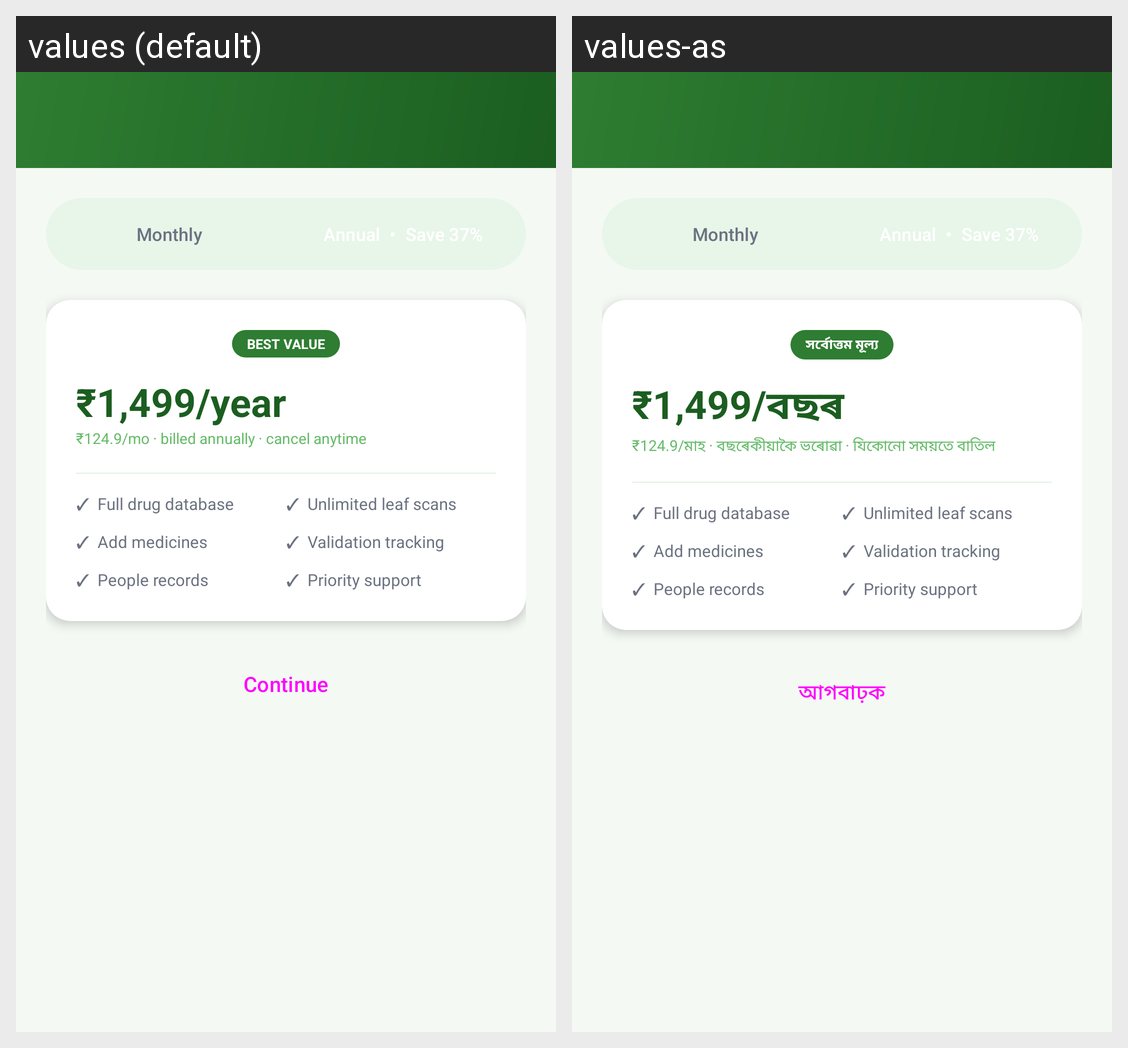

Here is an Android app screen in its default locale and in the app's own translations. Write out the translated-string differences for the strings that appear on this screen.
Android screen res/layout/activity_subscription.xml rendered under 2 locales, left to right: values (default), values-as. Device: Nexus 5 (rendered at 1080×1920; each locale shown at half size, 540×960, under a caption strip naming it); theme Theme.IndegenousMedicine2.
Strings drawn on this screen, with the default value and each locale's value (text and hints the layout hard-codes, and strings that could not be matched under every locale, appear in the picture but are not listed):

plan_best_value
  values: BEST VALUE
  values-as: সৰ্বোত্তম মূল্য

plan_annual_price
  values: ₹1,499/year
  values-as: ₹1,499/বছৰ

plan_per_month_breakdown
  values: ₹124.9/mo · billed annually · cancel anytime
  values-as: ₹124.9/মাহ · বছৰেকীয়াকৈ ভৰোৱা · যিকোনো সময়তে বাতিল

plan_continue
  values: Continue
  values-as: আগবাঢ়ক
